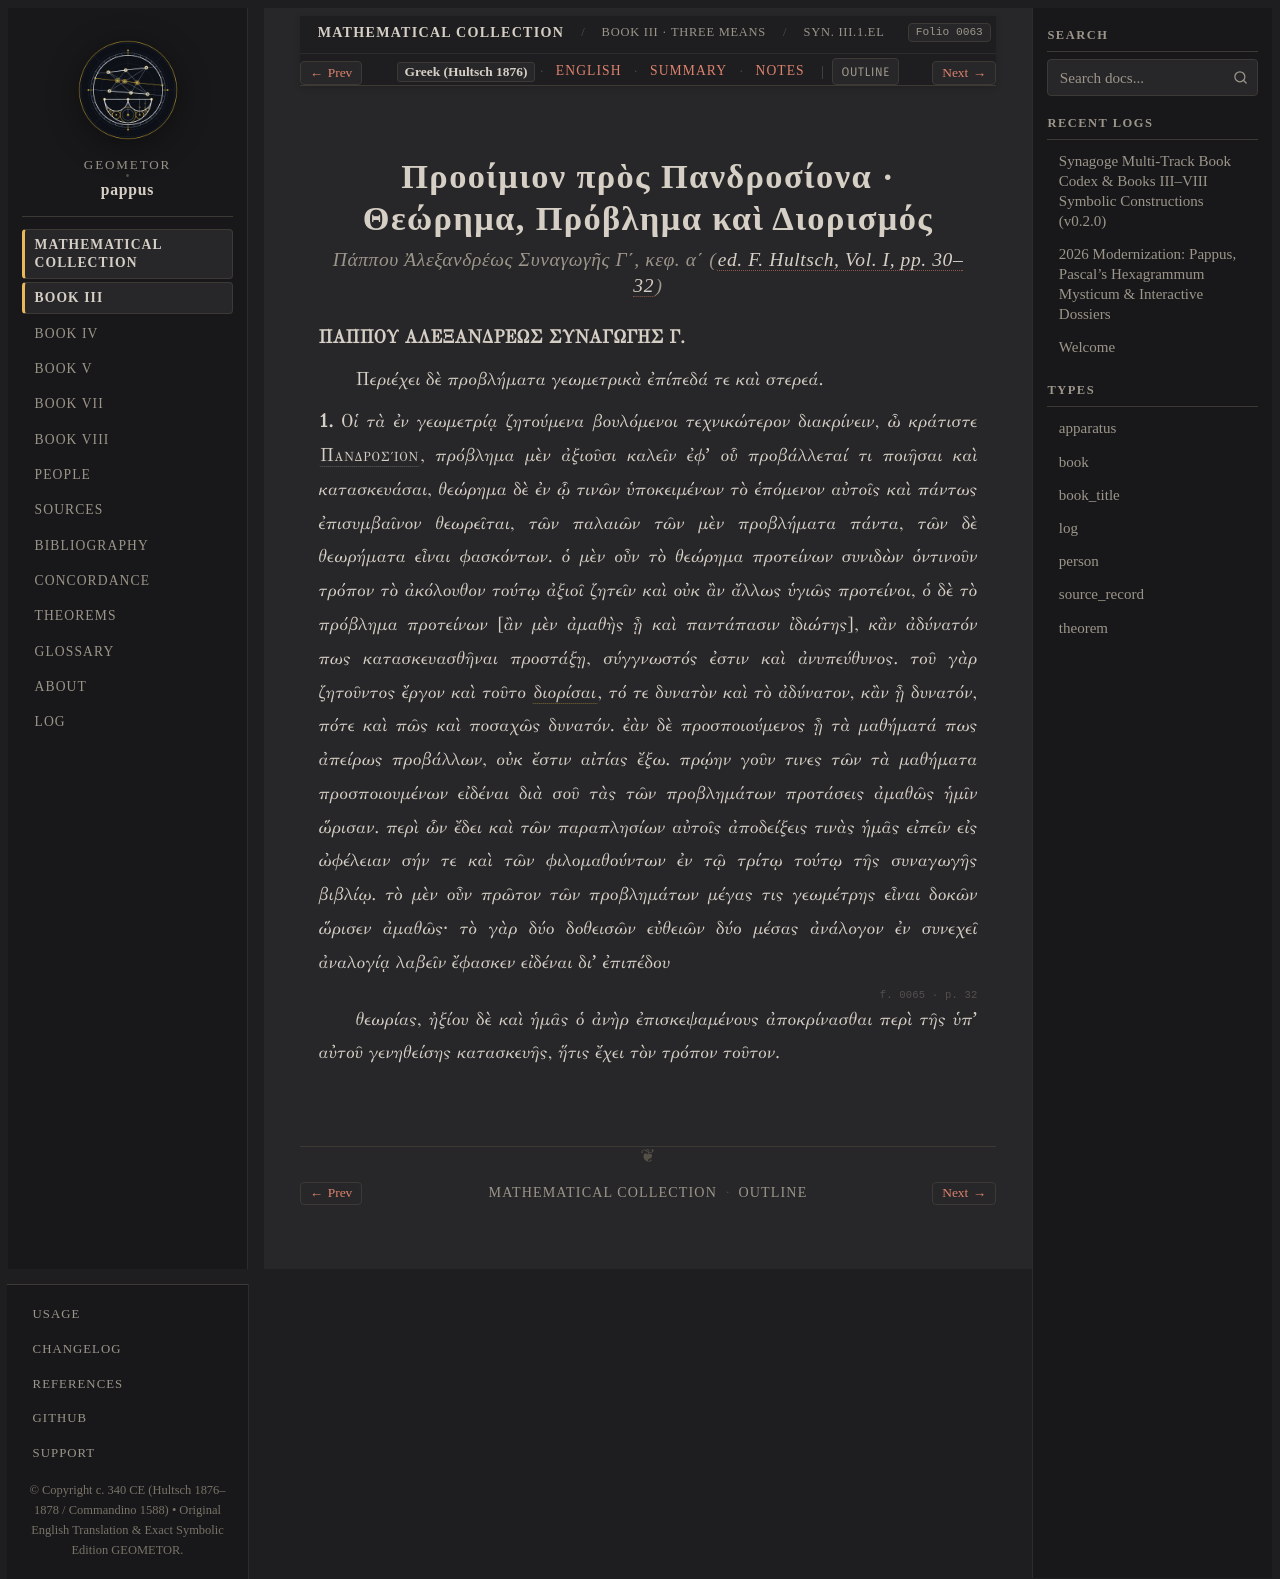

repository: geometor/pappus · page: synagoge/book_03/preface/el.html · generator: sphinx

:order: 1
:layout: book
:type: book
:title: Προοίμιον πρὸς Πανδροσίονα · Θεώρημα, Πρόβλημα καὶ Διορισμός
:canonical_id: Syn. III.1.el
:folio: hultsch_1876_vol1:0063
:tracks: English: index | Greek: el | Summary: summary | Notes: notes

.. _sec-b3-el-pandrosion-hierarchy:

Προοίμιον πρὸς Πανδροσίονα · Θεώρημα, Πρόβλημα καὶ Διορισμός
============================================================

.. rubric:: Πάππου Ἀλεξανδρέως Συναγωγῆς Γ΄, κεφ. α΄ (:cite:`ed. F. Hultsch, Vol. I, pp. 30–32 <hultsch-1876>`)

.. folio:: hultsch_1876_vol1:0063
   :page: 30

.. container:: greek-text

   **ΠΑΠΠΟΥ ΑΛΕΞΑΝΔΡΕΩΣ ΣΥΝΑΓΩΓΗΣ Γ.**

   Περιέχει δὲ προβλήματα γεωμετρικὰ ἐπίπεδά τε καὶ στερεά.

   **1.** Οἱ τὰ ἐν γεωμετρίᾳ ζητούμενα βουλόμενοι τεχνικώτερον διακρίνειν, ὦ κράτιστε :person:`Πανδροσίον <pandrosion>`, πρόβλημα μὲν ἀξιοῦσι καλεῖν ἐφʼ οὗ προβάλλεταί τι ποιῆσαι καὶ κατασκευάσαι,
   θεώρημα δὲ ἐν ᾧ τινῶν ὑποκειμένων τὸ ἑπόμενον αὐτοῖς καὶ πάντως ἐπισυμβαῖνον θεωρεῖται, τῶν παλαιῶν τῶν μὲν προβλήματα πάντα, τῶν δὲ θεωρήματα εἶναι φασκόντων.
   ὁ μὲν οὖν τὸ θεώρημα προτείνων συνιδὼν ὁντινοῦν τρόπον τὸ ἀκόλουθον τούτῳ ἀξιοῖ ζητεῖν καὶ οὐκ ἂν ἄλλως ὑγιῶς προτείνοι, ὁ δὲ τὸ πρόβλημα προτείνων
   [ἂν μὲν ἀμαθὴς ᾖ καὶ παντάπασιν ἰδιώτης], κἂν ἀδύνατόν πως κατασκευασθῆναι προστάξῃ, σύγγνωστός ἐστιν καὶ ἀνυπεύθυνος. τοῦ γὰρ ζητοῦντος ἔργον καὶ τοῦτο :term:`διορίσαι <diorismos>`,
   τό τε δυνατὸν καὶ τὸ ἀδύνατον, κἂν ᾖ δυνατόν, πότε καὶ πῶς καὶ ποσαχῶς δυνατόν. ἐὰν δὲ προσποιούμενος ᾖ τὰ μαθήματά πως ἀπείρως προβάλλων,
   οὐκ ἔστιν αἰτίας ἔξω. πρῴην γοῦν τινες τῶν τὰ μαθήματα προσποιουμένων εἰδέναι διὰ σοῦ τὰς τῶν προβλημάτων προτάσεις ἀμαθῶς ἡμῖν ὥρισαν.
   περὶ ὧν ἔδει καὶ τῶν παραπλησίων αὐτοῖς ἀποδείξεις τινὰς ἡμᾶς εἰπεῖν εἰς ὠφέλειαν σήν τε καὶ τῶν φιλομαθούντων ἐν τῷ τρίτῳ τούτῳ
   τῆς συναγωγῆς βιβλίῳ. τὸ μὲν οὖν πρῶτον τῶν προβλημάτων μέγας τις γεωμέτρης εἶναι δοκῶν ὥρισεν ἀμαθῶς· τὸ γὰρ δύο δοθεισῶν εὐθειῶν δύο μέσας ἀνάλογον
   ἐν συνεχεῖ ἀναλογίᾳ λαβεῖν ἔφασκεν εἰδέναι διʼ ἐπιπέδου

   .. folio:: hultsch_1876_vol1:0065
      :page: 32

   θεωρίας, ἠξίου δὲ καὶ ἡμᾶς ὁ ἀνὴρ ἐπισκεψαμένους ἀποκρίνασθαι περὶ τῆς ὑπʼ αὐτοῦ γενηθείσης κατασκευῆς, ἥτις ἔχει τὸν τρόπον τοῦτον.
